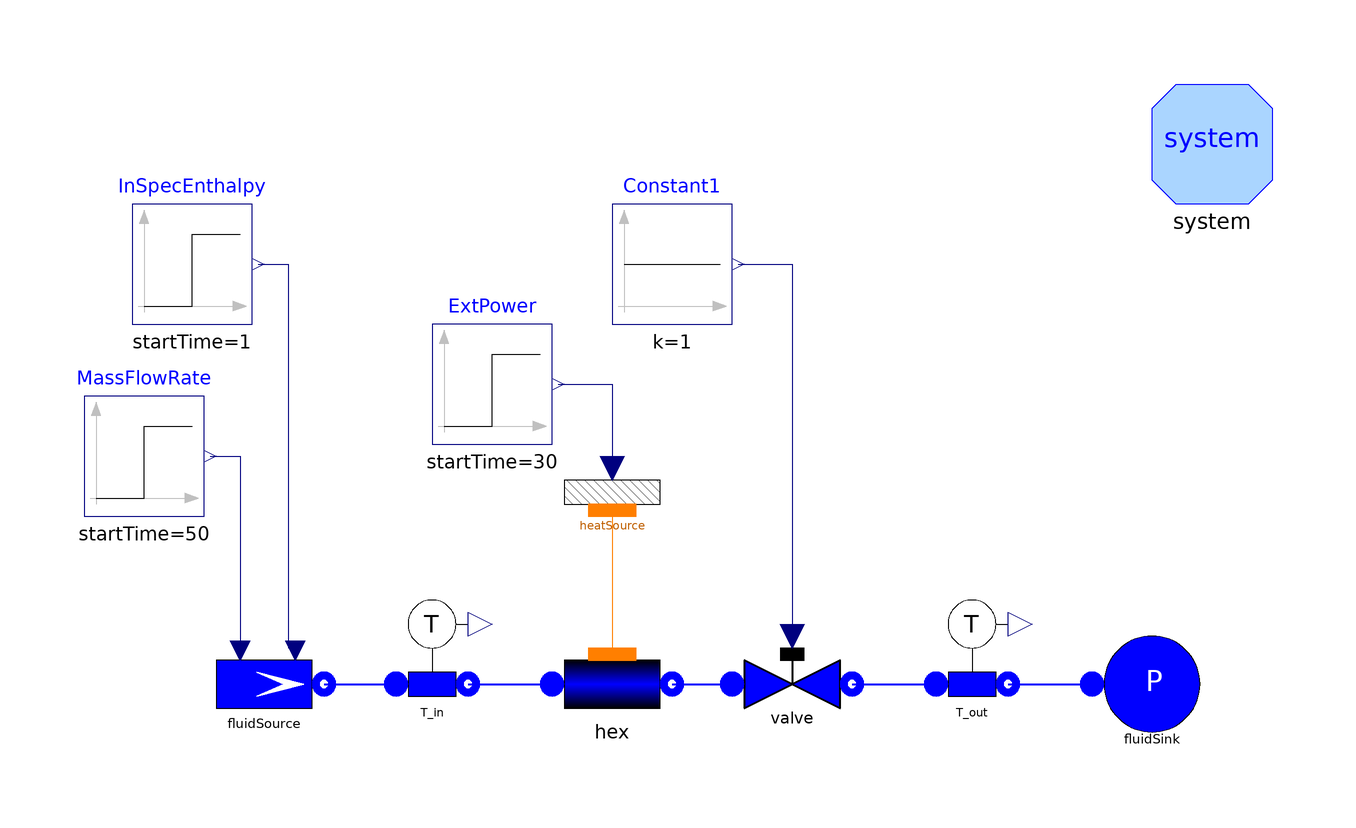

Above is the diagram view of the following Modelica model: its components placed by their Placement annotations and its connect equations drawn as lines.

model TestWaterFlow1DFV_A "Test case for FluidPh.Flow1DFV"
      extends Modelica.Icons.Example;
      replaceable package Medium = Modelica.Media.Water.WaterIF97_ph
        constrainedby Modelica.Media.Interfaces.PartialMedium;
      parameter Integer Nnodes=20 "Number of nodes";
      parameter SI.Length Lhex=10 "Total length";
      parameter SI.Diameter Dihex=0.02 "Internal diameter";
      final parameter SI.Radius rhex=Dihex/2 "Internal radius";
      final parameter SI.Length omegahex=Modelica.Constants.pi*Dihex
        "Internal perimeter";
      final parameter SI.Area Ahex=Modelica.Constants.pi*rhex^2
        "Internal cross section";
      parameter Real Cfhex=0.005 "Friction coefficient";
      parameter SI.MassFlowRate whex=0.31
        "Nominal mass flow rate";
      parameter SI.Pressure phex=2e5 "Initial pressure";
      parameter SI.SpecificEnthalpy hinhex=1e5
        "Initial inlet specific enthalpy";
      parameter SI.SpecificEnthalpy houthex=1e5
        "Initial outlet specific enthalpy";
      parameter SI.SpecificEnthalpy deltah=41800
        "Height of enthalpy step";
      parameter SI.EnergyFlowRate W=41800*whex
        "Height of power step";

      SI.Time tau "Transport time delay";
      ThermoPower.FluidPh.SourceMassFlow fluidSource(
        p0=phex,
        h=hinhex,
        w0=whex,
        use_in_w0=true,
        use_in_h=true,
        redeclare package Medium = Medium)
                 annotation (Placement(transformation(extent={{-78,-10},{-58,10}},
              rotation=0)));
      ThermoPower.FluidPh.SinkPressure fluidSink(p0=phex/2, redeclare package
          Medium = Medium)                          annotation (Placement(
            transformation(extent={{70,-10},{90,10}}, rotation=0)));
      ThermoPower.FluidPh.ValveLin valve(Kv=3e-6, redeclare package Medium =
            Medium)                             annotation (Placement(
            transformation(extent={{10,-10},{30,10}}, rotation=0)));
      FluidPh.Flow1DFV
                   hex(
        N=Nnodes,
        L=Lhex,
        omega=omegahex,
        Dhyd=Dihex,
        A=Ahex,
        wnom=whex,
        DynamicMomentum=false,
        hstartin=hinhex,
        hstartout=houthex,
        initOpt=ThermoPower.Choices.Init.Options.steadyState,
        pstart=phex,
        dpnom=1000,
        redeclare package Medium = Medium,
        redeclare model Friction = ThermoPower.Friction.Friction1DFV.NominalCf(Cfnom=Cfhex))
                    annotation (Placement(transformation(extent={{-20,-10},{0,
                10}}, rotation=0)));
      ThermoPower.FluidPh.SensT T_in(redeclare package Medium = Medium)
        annotation (Placement(transformation(extent={{-50,-6},{-30,14}},
              rotation=0)));
      Thermal.HeatSource1DFV heatSource(Nw=Nnodes - 1)
                        annotation (Placement(transformation(extent={{-20,22},{
                0,42}}, rotation=0)));
      Modelica.Blocks.Sources.Step MassFlowRate(
        offset=whex,
        startTime=50,
        height=-0.03) annotation (Placement(transformation(extent={{-98,28},{-78,
                48}}, rotation=0)));
      Modelica.Blocks.Sources.Constant Constant1(k=1)
                                                 annotation (Placement(
            transformation(extent={{-10,60},{10,80}}, rotation=0)));
      Modelica.Blocks.Sources.Step InSpecEnthalpy(
        height=deltah,
        offset=hinhex,
        startTime=1) annotation (Placement(transformation(extent={{-90,60},{-70,
                80}}, rotation=0)));
      Modelica.Blocks.Sources.Step ExtPower(height=W, startTime=30) annotation (
         Placement(transformation(extent={{-40,40},{-20,60}}, rotation=0)));
      ThermoPower.FluidPh.SensT T_out(redeclare package Medium = Medium)
        annotation (Placement(transformation(extent={{40,-6},{60,14}}, rotation=
               0)));
      inner System system
        annotation (Placement(transformation(extent={{80,80},{100,100}})));
    equation
      tau = sum(hex.rho)/Nnodes*Lhex*Ahex/whex;
      connect(hex.outfl,valve. inlet) annotation (Line(
          points={{0,0},{6,0},{10,0}},
          thickness=0.5,
          color={0,0,255}));
      connect(T_in.outlet, hex.infl) annotation (Line(
          points={{-34,0},{-28,0},{-20,0}},
          thickness=0.5,
          color={0,0,255}));
      connect(fluidSource.flange, T_in.inlet)  annotation (Line(
          points={{-58,0},{-46,0}},
          thickness=0.5,
          color={0,0,255}));
      connect(heatSource.wall, hex.wall)
        annotation (Line(points={{-10,29},{-10,5}}, color={255,127,0}));
      connect(T_out.outlet, fluidSink.flange)  annotation (Line(
          points={{56,0},{70,0}},
          thickness=0.5,
          color={0,0,255}));
      connect(valve.outlet, T_out.inlet) annotation (Line(
          points={{30,0},{44,0}},
          thickness=0.5,
          color={0,0,255}));
      connect(MassFlowRate.y, fluidSource.in_w0)
        annotation (Line(points={{-77,38},{-72,38},{-72,6}}, color={0,0,127}));
      connect(InSpecEnthalpy.y, fluidSource.in_h)
        annotation (Line(points={{-69,70},{-64,70},{-64,6}}, color={0,0,127}));
      connect(ExtPower.y, heatSource.power)    annotation (Line(points={{-19,50},
              {-10,50},{-10,36}}, color={0,0,127}));
      connect(Constant1.y,valve. cmd)
        annotation (Line(points={{11,70},{20,70},{20,8}}, color={0,0,127}));
      annotation (
        Diagram(graphics),
        experiment(StopTime=80, Tolerance=1e-006),
        Documentation(info="<html>
<p>The model is designed to test the component <code>FluidPh.Flow1DFV</code> (fluid side of a heat exchanger, finite volumes).</p>
<p>This model represent the fluid side of a heat exchanger with an applied external heat flow. The operating fluid is liquid water.</p>
<p>During the simulation, the inlet specific enthalpy, heat flux and mass flow rate are changed. The outlet temperature can be predicted analytically assuming incompressible flow and constant cp.</p>
<p><ul>
<li>t=0 s, Step variation of the specific enthalpy of the fluid entering the heat exchanger. The outlet temperature should undergo a step increase of 10 degrees 10 s later. </li>
<li>t=30 s, Step variation of the thermal flow entering the heat exchanger lateral surface. The outlet temperature should undergo a ramp increase of 10 degrees lasting 10 s </li>
<li>t=50 s, Step reduction of the mass flow rate entering the heat exchanger. The outlet temperature should undergo a ramp change of one degree lasting 10s</li>
</ul></p>
<p>Simulation Interval = [0...80] sec </p>
<p>Integration Algorithm = DASSL </p>
<p>Algorithm Tolerance = 1e-6 </p>
</html>", revisions="<html>
<p><ul>
<li>12 Sep 2013 by <a href=\"mailto:francesco.casella@polimi.it\">Francesco Casella</a>:<br/>Updated to new FV structure. Updated parameters.</li></li>
<li><i>1 Oct 2003</i> by <a href=\"mailto:francesco.schiavo@polimi.it\">Francesco Schiavo</a>:<br/>First release.</li>
</ul></p>
</html>"));
    end TestWaterFlow1DFV_A;